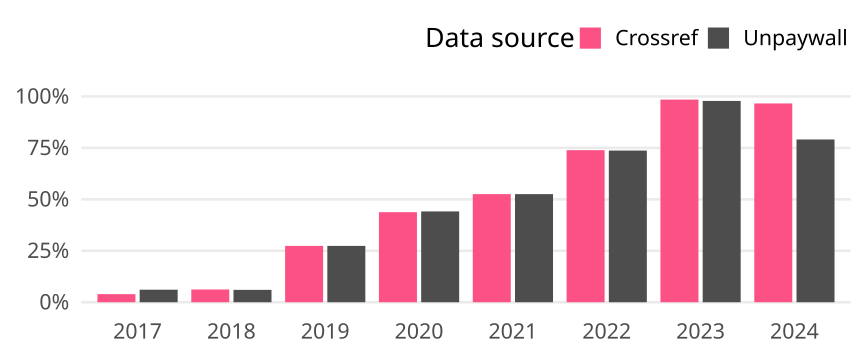

The data file committed next to this chart (first rows):
cr_year, cat, article_total, name, oa_articles, oa_share
2017, Germany, 509, Crossref, 20, 0.03929
2017, Germany, 509, Unpaywall, 31, 0.0609
2018, Germany, 549, Crossref, 34, 0.06193
2018, Germany, 549, Unpaywall, 33, 0.06011
2019, Germany, 577, Crossref, 158, 0.2738
2019, Germany, 577, Unpaywall, 158, 0.2738
2020, Germany, 537, Crossref, 235, 0.4376
2020, Germany, 537, Unpaywall, 237, 0.4413
2021, Germany, 550, Crossref, 289, 0.5255
2021, Germany, 550, Unpaywall, 289, 0.5255
2022, Germany, 544, Crossref, 402, 0.739
2022, Germany, 544, Unpaywall, 401, 0.7371
2023, Germany, 461, Crossref, 454, 0.9848
2023, Germany, 461, Unpaywall, 451, 0.9783
2024, Germany, 354, Crossref, 342, 0.9661
2024, Germany, 354, Unpaywall, 280, 0.791
